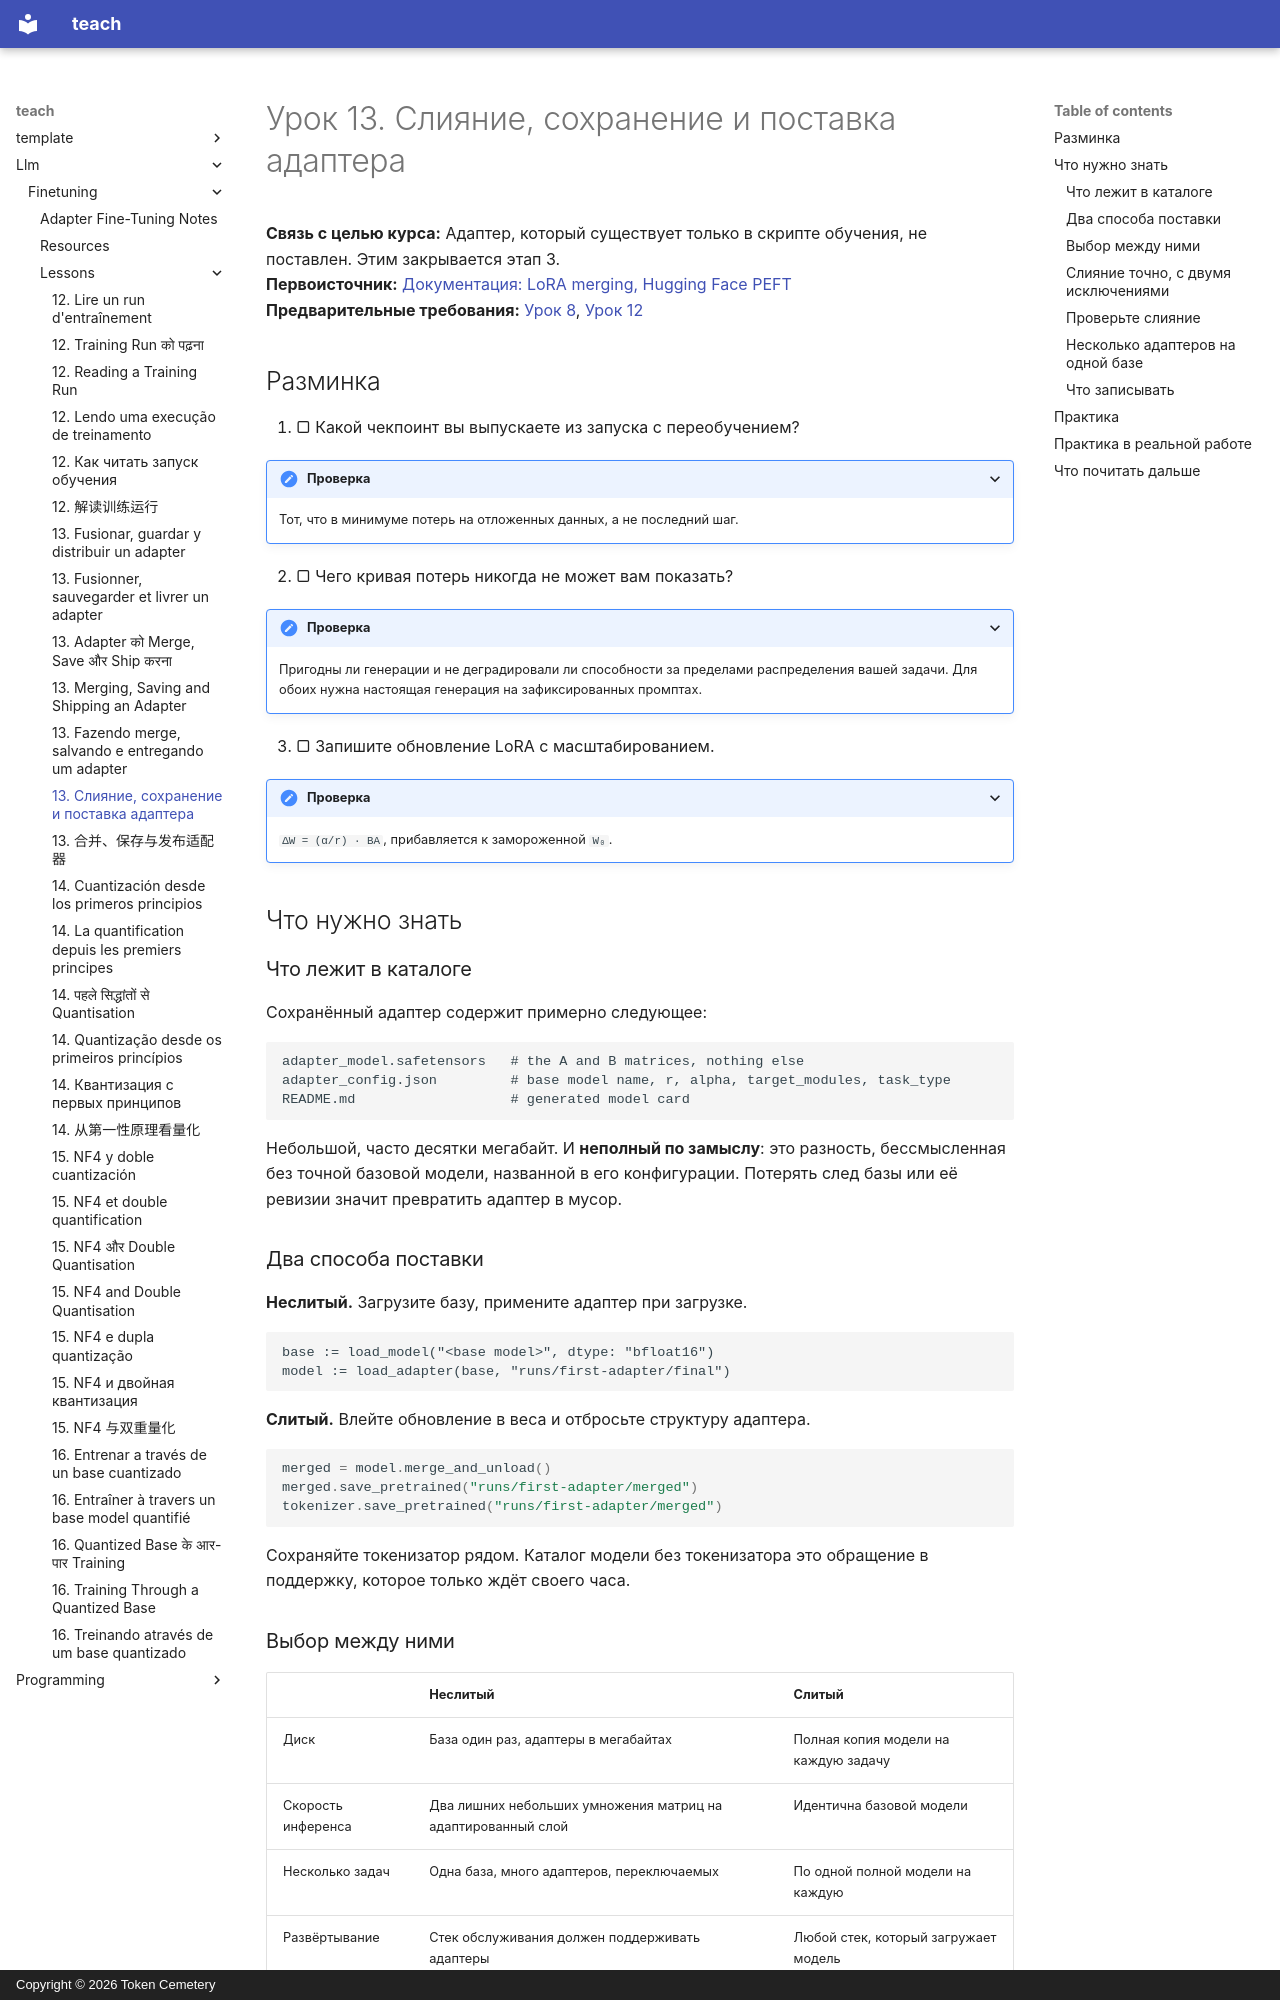

repository: TokenCemetery/teach · page: llm/finetuning/lessons/0013-merging-and-shipping.ru/index.html · generator: mkdocs · copyright: Copyright © 2026 Token Cemetery

---
title: "13. Слияние, сохранение и поставка адаптера"
description: "Слитая модель точна; адаптер это разность, которой нужна своя база"
type: lesson
---

# Урок 13. Слияние, сохранение и поставка адаптера

**Связь с целью курса:** Адаптер, который существует только в скрипте обучения, не поставлен. Этим закрывается этап 3.
**Первоисточник:** [Документация: LoRA merging, Hugging Face PEFT](https://huggingface.co/docs/peft/main/en/developer_guides/lora)
**Предварительные требования:** [Урок 8](0008-the-low-rank-idea.md), [Урок 12](0012-reading-a-training-run.md)

## Разминка

1. ▢ Какой чекпоинт вы выпускаете из запуска с переобучением?

<details markdown="1"><summary>Проверка</summary>

Тот, что в минимуме потерь на отложенных данных, а не последний шаг.

</details>

2. ▢ Чего кривая потерь никогда не может вам показать?

<details markdown="1"><summary>Проверка</summary>

Пригодны ли генерации и не деградировали ли способности за пределами распределения вашей задачи. Для обоих нужна настоящая генерация на зафиксированных промптах.

</details>

3. ▢ Запишите обновление LoRA с масштабированием.

<details markdown="1"><summary>Проверка</summary>

`ΔW = (α/r) · BA`, прибавляется к замороженной `W₀`.

</details>

## Что нужно знать

### Что лежит в каталоге

Сохранённый адаптер содержит примерно следующее:

```text
adapter_model.safetensors   # the A and B matrices, nothing else
adapter_config.json         # base model name, r, alpha, target_modules, task_type
README.md                   # generated model card
```

Небольшой, часто десятки мегабайт. И **неполный по замыслу**: это разность, бессмысленная без точной базовой модели, названной в его конфигурации. Потерять след базы или её ревизии значит превратить адаптер в мусор.

### Два способа поставки

**Неслитый.** Загрузите базу, примените адаптер при загрузке.

```text
base := load_model("<base model>", dtype: "bfloat16")
model := load_adapter(base, "runs/first-adapter/final")
```

**Слитый.** Влейте обновление в веса и отбросьте структуру адаптера.

```python
merged = model.merge_and_unload()
merged.save_pretrained("runs/first-adapter/merged")
tokenizer.save_pretrained("runs/first-adapter/merged")
```

Сохраняйте токенизатор рядом. Каталог модели без токенизатора это обращение в поддержку, которое только ждёт своего часа.
